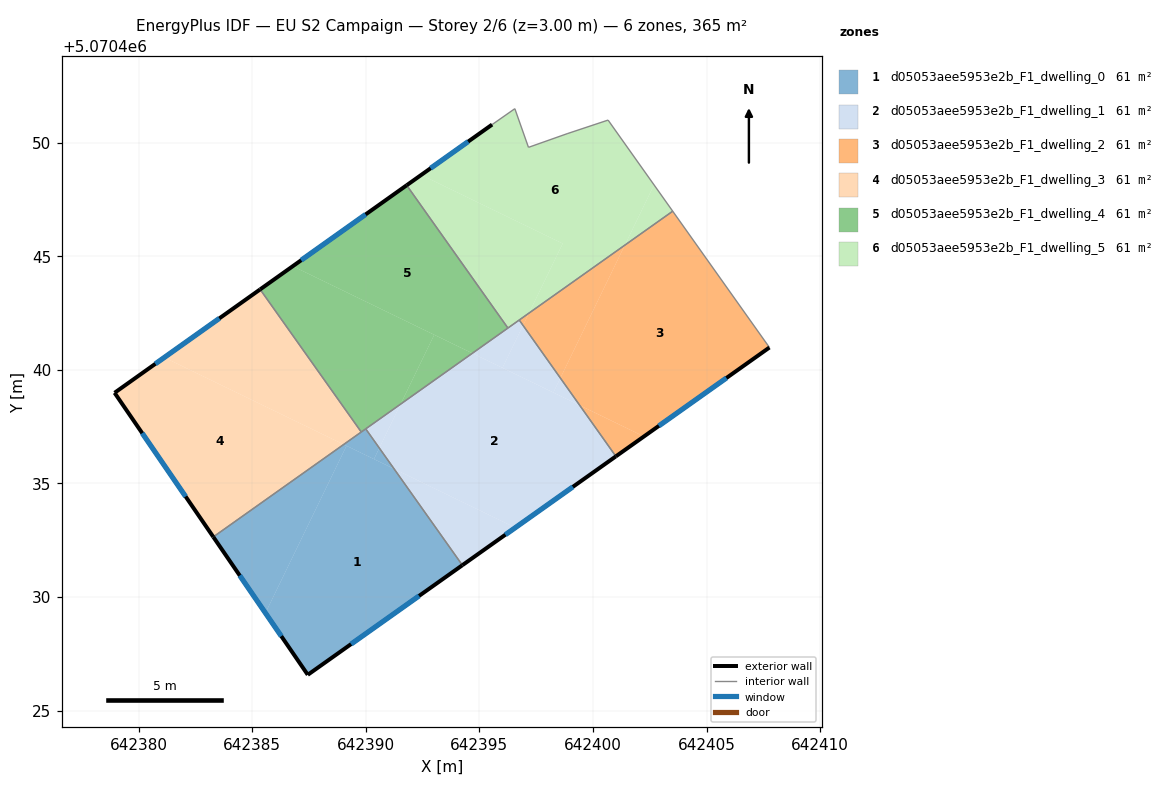
=== STOREY PLAN SPEC (per zone: floor XY polygon, exterior-wall plan segments, windows/doors) ===
zone 1: d05053aee5953e2b_F1_dwelling_0  (60.9 m²)
  floor: (642391.24, 5070435.64) (642394.25, 5070431.40) (642387.45, 5070426.58) (642385.58, 5070429.30) (642389.15, 5070436.66)
  floor: (642390.00, 5070437.40) (642390.59, 5070436.56) (642390.36, 5070436.07) (642389.03, 5070436.72)
  floor: (642390.59, 5070436.56) (642391.24, 5070435.64) (642390.36, 5070436.07)
  floor: (642389.15, 5070436.66) (642385.58, 5070429.30) (642383.29, 5070432.65) (642389.03, 5070436.72)
  exterior wall: (642387.45, 5070426.58) – (642394.25, 5070431.40)  [8.3 m]
    window: (642389.35, 5070427.93) – (642392.34, 5070430.05)  [4.8 m²]
  exterior wall: (642383.29, 5070432.65) – (642387.45, 5070426.58)  [7.4 m]
    window: (642384.45, 5070430.95) – (642386.28, 5070428.28)  [4.3 m²]
  interior walls: 3
zone 2: d05053aee5953e2b_F1_dwelling_1  (60.9 m²)
  floor: (642399.41, 5070438.44) (642401.01, 5070436.19) (642396.58, 5070433.05) (642391.24, 5070435.64) (642390.59, 5070436.56) (642391.53, 5070438.49) (642394.69, 5070440.73)
  floor: (642396.58, 5070433.05) (642394.25, 5070431.40) (642391.24, 5070435.64)
  floor: (642396.75, 5070442.19) (642396.92, 5070441.96) (642396.01, 5070440.09) (642394.69, 5070440.73)
  floor: (642398.56, 5070439.64) (642399.41, 5070438.44) (642398.25, 5070439.00)
  floor: (642391.53, 5070438.49) (642390.59, 5070436.56) (642390.00, 5070437.40)
  floor: (642396.92, 5070441.96) (642398.56, 5070439.64) (642398.25, 5070439.00) (642396.01, 5070440.09)
  exterior wall: (642394.25, 5070431.40) – (642401.01, 5070436.19)  [8.3 m]
    window: (642396.14, 5070432.74) – (642399.11, 5070434.85)  [4.8 m²]
  interior walls: 4
zone 3: d05053aee5953e2b_F1_dwelling_2  (60.9 m²)
  floor: (642403.51, 5070446.98) (642407.76, 5070440.98) (642402.24, 5070437.07) (642399.41, 5070438.44) (642398.56, 5070439.64) (642401.40, 5070445.49)
  floor: (642401.40, 5070445.49) (642398.56, 5070439.64) (642396.92, 5070441.96) (642397.18, 5070442.50)
  floor: (642402.24, 5070437.07) (642401.01, 5070436.19) (642399.41, 5070438.44)
  floor: (642397.18, 5070442.50) (642396.92, 5070441.96) (642396.75, 5070442.19)
  exterior wall: (642401.01, 5070436.19) – (642407.76, 5070440.98)  [8.3 m]
    window: (642402.90, 5070437.53) – (642405.87, 5070439.64)  [4.8 m²]
  interior walls: 3
zone 4: d05053aee5953e2b_F1_dwelling_3  (60.9 m²)
  floor: (642385.35, 5070443.54) (642389.80, 5070437.26) (642389.03, 5070436.72) (642381.13, 5070440.54)
  floor: (642389.03, 5070436.72) (642383.29, 5070432.65) (642378.94, 5070438.99) (642381.13, 5070440.54)
  exterior wall: (642378.94, 5070438.99) – (642383.29, 5070432.65)  [7.7 m]
    window: (642380.16, 5070437.21) – (642382.07, 5070434.42)  [4.5 m²]
  exterior wall: (642385.35, 5070443.54) – (642378.94, 5070438.99)  [7.9 m]
    window: (642383.55, 5070442.26) – (642380.74, 5070440.26)  [4.6 m²]
  interior walls: 2
zone 5: d05053aee5953e2b_F1_dwelling_4  (60.9 m²)
  floor: (642393.01, 5070441.54) (642391.53, 5070438.49) (642389.80, 5070437.26) (642385.35, 5070443.54) (642386.79, 5070444.56)
  floor: (642394.69, 5070440.73) (642391.53, 5070438.49) (642393.01, 5070441.54)
  floor: (642391.80, 5070448.12) (642396.25, 5070441.84) (642394.69, 5070440.73) (642386.79, 5070444.56)
  exterior wall: (642391.80, 5070448.12) – (642385.35, 5070443.54)  [7.9 m]
    window: (642389.99, 5070446.84) – (642387.16, 5070444.82)  [4.6 m²]
  interior walls: 4
zone 6: d05053aee5953e2b_F1_dwelling_5  (60.9 m²)
  floor: (642400.66, 5070450.99) (642402.68, 5070448.14) (642401.40, 5070445.49) (642397.18, 5070442.50) (642398.67, 5070445.56) (642392.44, 5070448.58) (642395.56, 5070450.79) (642396.56, 5070451.49) (642397.16, 5070449.79) (642398.86, 5070450.39)
  floor: (642402.68, 5070448.14) (642403.51, 5070446.98) (642401.40, 5070445.49)
  floor: (642398.67, 5070445.56) (642397.18, 5070442.50) (642396.25, 5070441.84) (642391.80, 5070448.12) (642392.44, 5070448.58)
  exterior wall: (642395.56, 5070450.79) – (642391.80, 5070448.12)  [4.6 m]
    window: (642394.50, 5070450.04) – (642392.85, 5070448.87)  [2.7 m²]
  interior walls: 8

=== DERIVED (storey summary) ===
Building: EU S2 Campaign
Storey: 2 of 6  (floor level z = 3.00 m)
Storey gross floor area: 365.5 m²
Zones on this storey: 6
  - d05053aee5953e2b_F1_dwelling_0: floor 60.9 m²; exterior wall 15.7 m (47.1 m²); 2 window(s) 9.1 m²; WWR 19.3%
  - d05053aee5953e2b_F1_dwelling_1: floor 60.9 m²; exterior wall 8.3 m (24.8 m²); 1 window(s) 4.8 m²; WWR 19.3%
  - d05053aee5953e2b_F1_dwelling_2: floor 60.9 m²; exterior wall 8.3 m (24.9 m²); 1 window(s) 4.8 m²; WWR 19.3%
  - d05053aee5953e2b_F1_dwelling_3: floor 60.9 m²; exterior wall 15.5 m (46.6 m²); 2 window(s) 9.0 m²; WWR 19.3%
  - d05053aee5953e2b_F1_dwelling_4: floor 60.9 m²; exterior wall 7.9 m (23.7 m²); 1 window(s) 4.6 m²; WWR 19.3%
  - d05053aee5953e2b_F1_dwelling_5: floor 60.9 m²; exterior wall 4.6 m (13.8 m²); 1 window(s) 2.7 m²; WWR 19.3%
Zone adjacency (shared interzone walls):
  - d05053aee5953e2b_F1_dwelling_0 ↔ d05053aee5953e2b_F1_dwelling_1
  - d05053aee5953e2b_F1_dwelling_0 ↔ d05053aee5953e2b_F1_dwelling_3
  - d05053aee5953e2b_F1_dwelling_0 ↔ d05053aee5953e2b_F1_dwelling_4
  - d05053aee5953e2b_F1_dwelling_1 ↔ d05053aee5953e2b_F1_dwelling_2
  - d05053aee5953e2b_F1_dwelling_1 ↔ d05053aee5953e2b_F1_dwelling_4
  - d05053aee5953e2b_F1_dwelling_1 ↔ d05053aee5953e2b_F1_dwelling_5
  - d05053aee5953e2b_F1_dwelling_2 ↔ d05053aee5953e2b_F1_dwelling_5
  - d05053aee5953e2b_F1_dwelling_3 ↔ d05053aee5953e2b_F1_dwelling_4
  - d05053aee5953e2b_F1_dwelling_4 ↔ d05053aee5953e2b_F1_dwelling_5